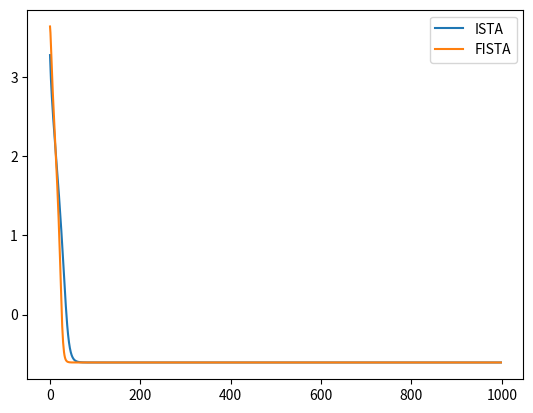

Recreate this plot in Python.
import matplotlib.pyplot as plt
import numpy as np
import random as random

lambda_param = 0.01


def getProx(x1):
    prox_x = np.zeros(len(x1))
    for i in range(len(x1)):
        if x1[i] > lambda_param:
            prox_x[i] = x1[i] - lambda_param
        elif x1[i] < -1 * lambda_param:
            prox_x[i] = x1[i] + lambda_param
        else:
            prox_x[i] = 0
    return prox_x


# Generating random data
A = np.random.randn(2000, 1000)
e = [random.normalvariate(0, 0.1) for i in range(2000)]
x = np.zeros(1000)
positions = np.random.choice(np.arange(1000), 100, replace=False)
x[positions] = np.random.normal(0, 1, 100)
y = np.dot(A, x) + e
x_k = np.random.randn(1000)

# Subgradient descent
ata = np.dot(A.transpose(), A)
aty = np.dot(A.transpose(), y)
c = 0.0001
distance = []
print(np.shape(ata), np.shape(aty))
for i in np.arange(1, 1000, 1):
    a = [lambda_param if x_ki > 0 else -1 * lambda_param for x_ki in x_k]
    subg = np.dot(ata, x_k) - aty + a
    x_k = x_k - (c / i) * subg
    distance.append(np.linalg.norm(x_k - x))

# plt.plot(np.log(distance), label="subg")

# ISTA
alpha = 0.0001
distance = []
x_k = np.random.randn(1000)
for i in np.arange(1, 1000, 1):
    df = np.dot(ata, x_k) - aty
    x_k = x_k - alpha * df
    x_k = getProx(x_k)
    distance.append(np.linalg.norm(x_k - x))

plt.plot(np.log(distance), label="ISTA")

# ISTA
alpha = 0.0001
gamma = -0.4
distance = []
x_k = np.random.randn(1000)
x_k_prev = getProx(np.random.randn(1000))
for i in np.arange(1, 1000, 1):
    df = np.dot(ata, x_k) - aty
    x_k = x_k - alpha * df
    prox = getProx(x_k)
    x_k = (1 - gamma) * prox + gamma * x_k_prev
    x_k_prev = prox
    distance.append(np.linalg.norm(x_k - x))

plt.plot(np.log(distance), label="FISTA")

plt.legend()
plt.show()
